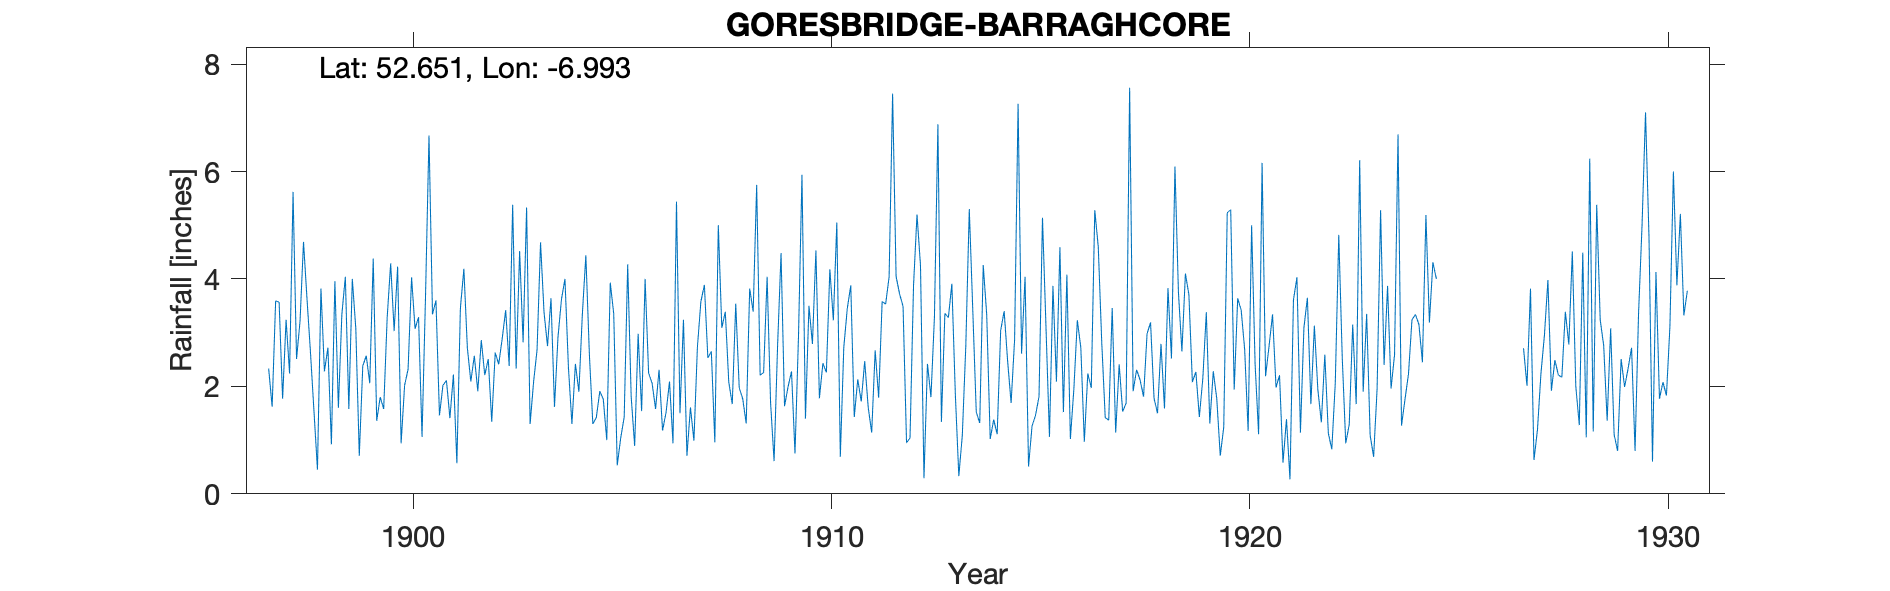

Values plotted in this chart, from the file beside it:
GORESBRIDGE BARRAGHCORE HOUSE, , , , , , , , , , , , , , , , , , , , , , , 
Grid ref, IS6817055959, Long, -6.993, Lat, 52.65, Elevation, 130, ft, , , , , , , , , , , , , , , 
Station no, 6073, , , , , , , , , , , , , , , , , , , , , , 
, 1890, 1891, 1892, 1893, 1894, 1895, 1896, 1897, 1898, 1899, 1900, 1901, 1902, 1903, 1904, 1905, 1906, 1907, 1908, 1909, 1910, 1911, 1912
January, , , , , , , , 2.33, 2.63, 4, 3.03, 3.6, 1.91, 4.52, 3.62, 1.76, 4, 0.71, 2.08, 1.69, 2.79, 1.43, 4.05
February, , , , , , , , 1.62, 1.54, 3.08, 4.23, 1.46, 2.86, 2.82, 4, 1, 2.25, 1.61, 1.67, 0.61, 4.53, 2.13, 3.72
March, , , , , , , , 3.59, 0.45, 0.71, 0.94, 2.02, 2.21, 5.33, 2.35, 3.93, 2.06, 0.99, 3.54, 2.75, 1.78, 1.72, 3.49
April, , , , , , , , 3.57, 3.82, 2.38, 2.02, 2.11, 2.51, 1.3, 1.3, 3.35, 1.58, 2.73, 1.97, 4.48, 2.43, 2.47, 0.95
May, , , , , , , , 1.77, 2.28, 2.57, 2.32, 1.41, 1.34, 2.08, 2.42, 0.53, 2.31, 3.58, 1.77, 1.63, 2.26, 1.61, 1.04
June, , , , , , , , 3.24, 2.72, 2.06, 4.03, 2.22, 2.63, 2.68, 1.9, 1.04, 1.18, 3.89, 1.31, 1.99, 4.18, 1.14, 3.87
July, , , , , , , , 2.24, 0.92, 4.38, 3.07, 0.57, 2.41, 4.68, 3.35, 1.43, 1.51, 2.53, 3.82, 2.28, 3.23, 2.67, 5.2
August, , , , , , , , 5.62, 3.96, 1.36, 3.29, 3.45, 2.89, 3.38, 4.44, 4.27, 2.09, 2.65, 3.39, 0.75, 5.05, 1.79, 4.25
September, , , , , , , , 2.51, 1.6, 1.8, 1.06, 4.19, 3.42, 2.75, 2.61, 1.81, 0.94, 0.96, 5.75, 2.93, 0.69, 3.58, 0.29
October, , , , , , , , 3.21, 3.34, 1.58, 3.67, 2.72, 2.38, 3.64, 1.3, 0.89, 5.44, 5, 2.21, 5.94, 2.73, 3.53, 2.42
November, , , , , , , , 4.69, 4.04, 3.28, 6.67, 2.09, 5.38, 1.62, 1.42, 2.98, 1.5, 3.09, 2.26, 1.4, 3.45, 4.04, 1.8
December, , , , , , , , 3.63, 1.58, 4.29, 3.34, 2.57, 2.33, 2.91, 1.91, 1.54, 3.24, 3.39, 4.04, 3.5, 3.88, 7.45, 3.29
Total, , , , , , , , 38.02, 28.88, 31.49, 37.67, 28.41, 32.27, 37.71, 30.62, 24.53, 28.1, 31.13, 33.81, 29.95, 37, 33.56, 34.37
